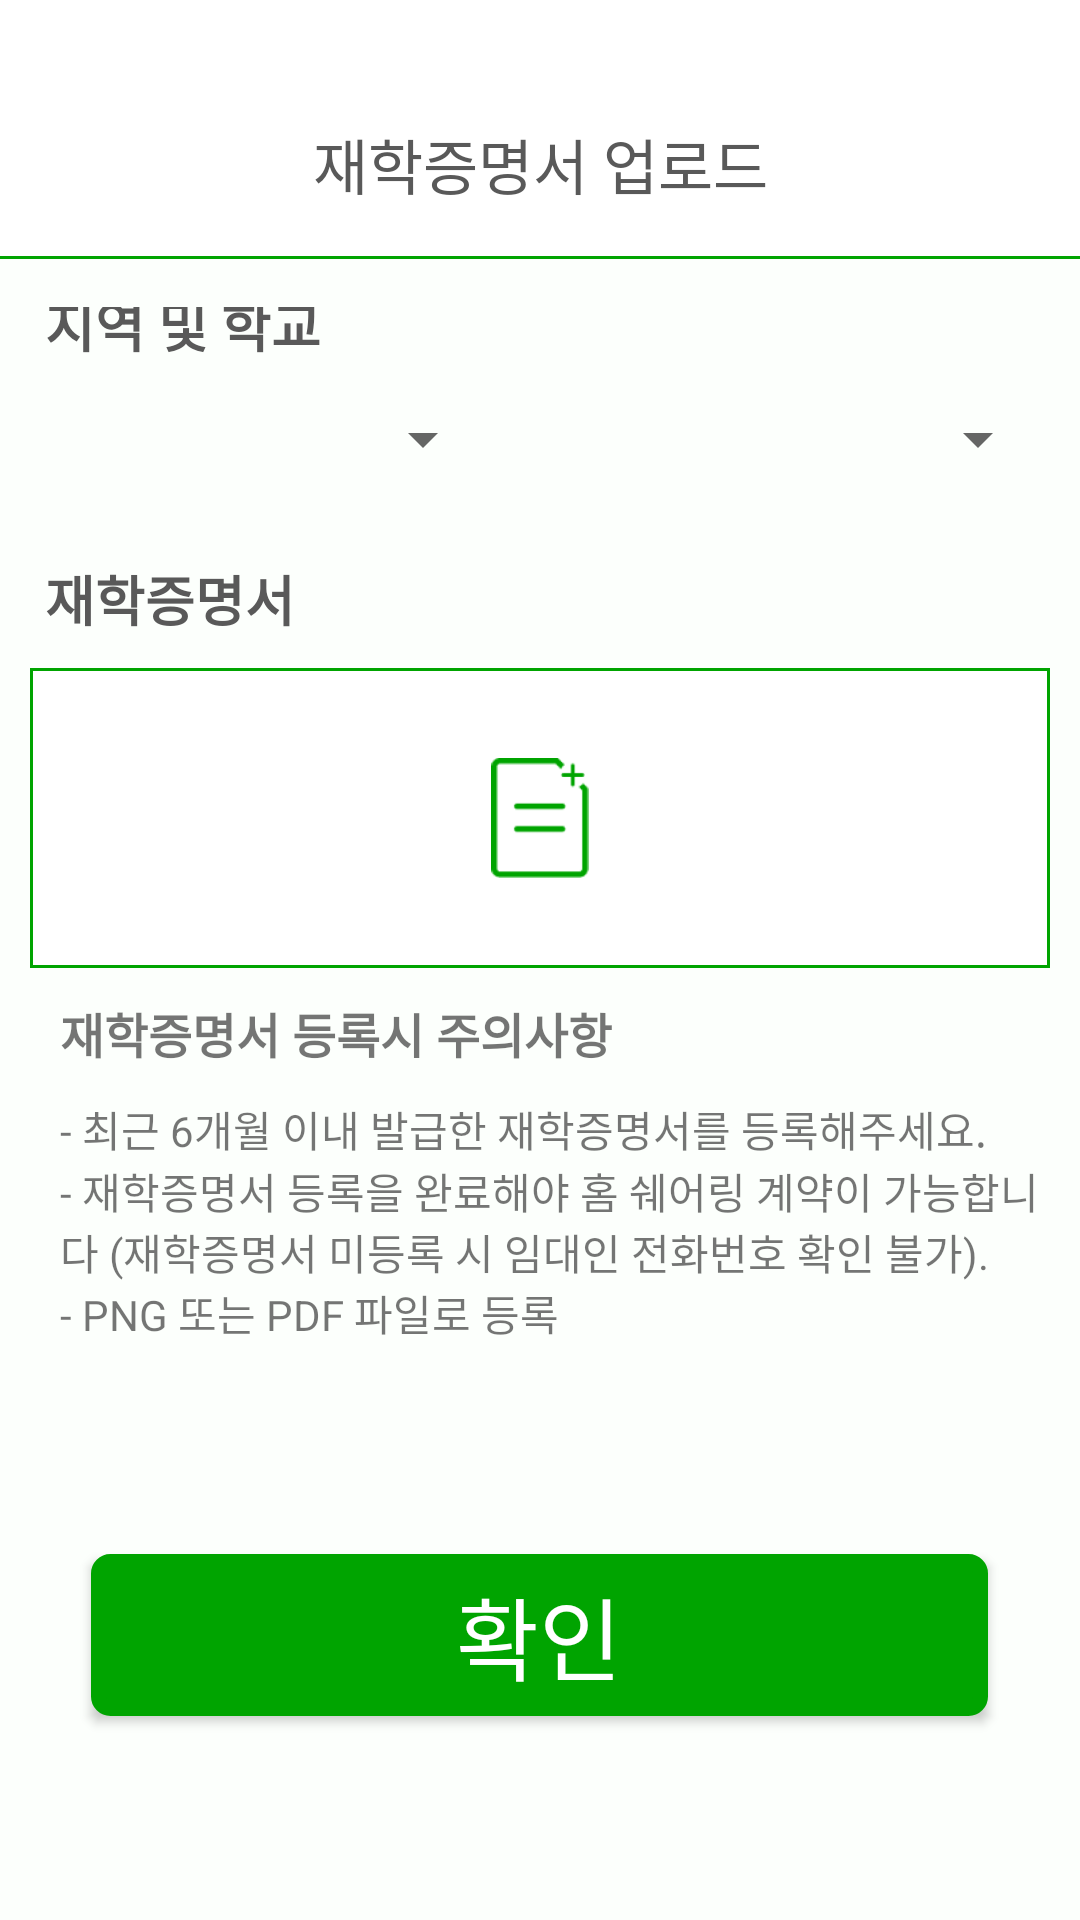

Android layout source for this screen:
<!-- AndroidManifest.xml: application theme Theme.GrandPa -->
<!-- res/layout/profile_upload_school.xml -->
<?xml version="1.0" encoding="utf-8"?>
<androidx.constraintlayout.widget.ConstraintLayout xmlns:android="http://schemas.android.com/apk/res/android"
    xmlns:app="http://schemas.android.com/apk/res-auto"
    xmlns:tools="http://schemas.android.com/tools"
    android:layout_width="match_parent"
    android:layout_height="match_parent">

    <ImageButton
        android:id="@+id/profile_backBtn"
        android:layout_width="wrap_content"
        android:layout_height="wrap_content"
        android:layout_marginStart="24dp"
        android:layout_marginBottom="6dp"
        android:background="@android:color/transparent"
        app:layout_constraintBottom_toBottomOf="@+id/textView8"
        app:layout_constraintStart_toStartOf="parent"
        app:layout_constraintTop_toTopOf="@+id/textView8"
        app:srcCompat="@drawable/baseline_arrow_back_ios_24" />

    <View
        android:id="@+id/divider14"
        android:layout_width="409dp"
        android:layout_height="1dp"
        android:layout_marginTop="16dp"
        android:background="@color/green"
        app:layout_constraintBottom_toTopOf="@+id/constraint_locationschool1"
        app:layout_constraintEnd_toEndOf="parent"
        app:layout_constraintStart_toStartOf="parent"
        app:layout_constraintTop_toBottomOf="@+id/textView8" />

    <androidx.constraintlayout.widget.ConstraintLayout
        android:id="@+id/constraint_locationschool1"
        android:layout_width="0dp"
        android:layout_height="0dp"
        android:paddingTop="16dp"
        android:paddingBottom="16dp"
        android:background="@color/yellowgreen"
        app:layout_constraintBottom_toBottomOf="parent"
        app:layout_constraintEnd_toEndOf="parent"
        app:layout_constraintStart_toStartOf="parent"
        app:layout_constraintTop_toBottomOf="@+id/divider14">

        <LinearLayout
            android:id="@+id/linearLayout2"
            android:layout_width="match_parent"
            android:layout_height="wrap_content"
            android:layout_marginStart="10dp"
            android:layout_marginEnd="10dp"
            android:layout_marginBottom="40dp"
            android:orientation="vertical"
            app:layout_constraintBottom_toBottomOf="parent"
            app:layout_constraintEnd_toEndOf="parent"
            app:layout_constraintStart_toStartOf="parent"
            app:layout_constraintTop_toTopOf="parent">

            <LinearLayout
                android:id="@+id/linear_profile_school"
                android:layout_width="match_parent"
                android:layout_height="match_parent"
                android:orientation="horizontal">

                <TextView
                    android:id="@+id/profile_locationschol"
                    android:layout_width="wrap_content"
                    android:layout_height="wrap_content"
                    android:layout_marginStart="5dp"
                    android:layout_marginBottom="10dp"
                    android:text="지역 및 학교"
                    android:textColor="#595959"
                    android:textSize="18sp"
                    android:textStyle="bold" />

            </LinearLayout>

            <LinearLayout
                android:id="@+id/linear_signup_religion"
                android:layout_width="match_parent"
                android:layout_height="match_parent"
                android:orientation="horizontal">

                <Spinner
                    android:id="@+id/spinner_location"
                    android:layout_width="wrap_content"
                    android:layout_height="30dp"
                    android:layout_centerHorizontal="true"
                    android:layout_marginBottom="15dp"
                    android:layout_weight="1" />

                <Spinner
                    android:id="@+id/spinner_school"
                    android:layout_width="wrap_content"
                    android:layout_height="30dp"
                    android:layout_centerHorizontal="true"
                    android:layout_marginStart="30dp"
                    android:layout_weight="1" />
            </LinearLayout>

            <LinearLayout
                android:id="@+id/linear_signup"
                android:layout_width="match_parent"
                android:layout_height="match_parent"
                android:layout_marginTop="10dp"
                android:orientation="horizontal">

                <TextView
                    android:id="@+id/profile_certificate_school"
                    android:layout_width="wrap_content"
                    android:layout_height="wrap_content"
                    android:layout_marginStart="5dp"
                    android:layout_marginBottom="10dp"
                    android:text="재학증명서"
                    android:textColor="#595959"
                    android:textSize="18sp"
                    android:textStyle="bold" />

            </LinearLayout>

            <LinearLayout
                android:layout_width="match_parent"
                android:layout_height="100dp"
                android:background="@drawable/signup_text_design"
                android:gravity="center"
                android:orientation="horizontal">

                <ImageView
                    android:id="@+id/imageView3"
                    android:layout_width="40dp"
                    android:layout_height="40dp"
                    app:srcCompat="@drawable/creditfile" />
            </LinearLayout>

            <TextView
                android:id="@+id/profile_notice"
                android:layout_width="match_parent"
                android:layout_height="wrap_content"
                android:layout_marginStart="10dp"
                android:layout_marginTop="10dp"
                android:layout_marginBottom="10dp"
                android:text="재학증명서 등록시 주의사항"
                android:textSize="16sp"
                android:textStyle="bold" />

            <TextView
                android:id="@+id/profile_notice1"
                android:layout_width="match_parent"
                android:layout_height="wrap_content"
                android:layout_marginStart="10dp"
                android:text="- 최근 6개월 이내 발급한 재학증명서를 등록해주세요."
                android:textSize="14sp" />

            <TextView
                android:id="@+id/profile_notice2"
                android:layout_width="match_parent"
                android:layout_height="wrap_content"
                android:layout_marginStart="10dp"
                android:text="- 재학증명서 등록을 완료해야 홈 쉐어링 계약이 가능합니다 (재학증명서 미등록 시 임대인 전화번호 확인 불가)."
                android:textSize="14sp" />

            <TextView
                android:id="@+id/profile_notice3"
                android:layout_width="match_parent"
                android:layout_height="wrap_content"
                android:layout_marginStart="10dp"
                android:text="- PNG 또는 PDF 파일로 등록"
                android:textSize="14sp" />


            <androidx.appcompat.widget.AppCompatButton
                android:id="@+id/profile_nextBtn3"
                android:layout_width="299dp"
                android:layout_height="54dp"
                android:layout_gravity="center"
                android:layout_marginTop="70dp"
                android:layout_marginBottom="20dp"
                android:background="@drawable/login_btn"
                android:text="확인"
                android:textColor="@color/white"
                android:textSize="30sp" />
        </LinearLayout>
    </androidx.constraintlayout.widget.ConstraintLayout>

    <TextView
        android:id="@+id/textView8"
        android:layout_width="wrap_content"
        android:layout_height="wrap_content"
        android:layout_marginTop="40dp"
        android:text="재학증명서 업로드"
        android:textColor="#595959"
        android:textSize="20sp"
        app:layout_constraintBottom_toTopOf="@+id/divider14"
        app:layout_constraintEnd_toEndOf="parent"
        app:layout_constraintStart_toStartOf="parent"
        app:layout_constraintTop_toTopOf="parent" />


</androidx.constraintlayout.widget.ConstraintLayout>
<!-- resources referenced by this layout -->
<resources>
  <color name="green">#00A400</color>
  <color name="white">#FFFFFFFF</color>
  <color name="yellowgreen">#FCFFFC</color>
  <!-- drawable creditfile: png bitmap (drawable, 2160 bytes) -->
  <!-- drawable login_btn (drawable) -->
  <?xml version="1.0" encoding="utf-8"?>
  <shape xmlns:android="http://schemas.android.com/apk/res/android">
      <solid android:color = "#00A400" />
      <stroke android:color = "#00A400"
          android:width = "5dp"/>
      <corners android:radius = "4dp"/>
  </shape>
  <!-- drawable signup_text_design (drawable) -->
  <?xml version="1.0" encoding="utf-8"?>
  <shape xmlns:android="http://schemas.android.com/apk/res/android">
      <stroke android:color="@color/green"
          android:width="1dp"/>
      <solid android:color="#FFFFFF"/>
  </shape>
  <style name="Theme.GrandPa" parent="Theme.MaterialComponents.DayNight.DarkActionBar">
          <item name="windowNoTitle">true</item> 
          <item name="android:windowFullscreen">true</item> 
          
          <item name="colorPrimary">@color/purple_500</item>
          <item name="colorPrimaryVariant">@color/purple_700</item>
          <item name="colorOnPrimary">@color/white</item>
          
          <item name="colorSecondary">@color/teal_200</item>
          <item name="colorSecondaryVariant">@color/teal_700</item>
          <item name="colorOnSecondary">@color/black</item>
          
          <item name="android:statusBarColor">?attr/colorPrimaryVariant</item>
          
      </style>
  <color name="purple_500">#FF6200EE</color>
  <color name="purple_700">#FF3700B3</color>
  <color name="teal_200">#FF03DAC5</color>
  <color name="teal_700">#FF018786</color>
  <color name="black">#FF000000</color>
</resources>
